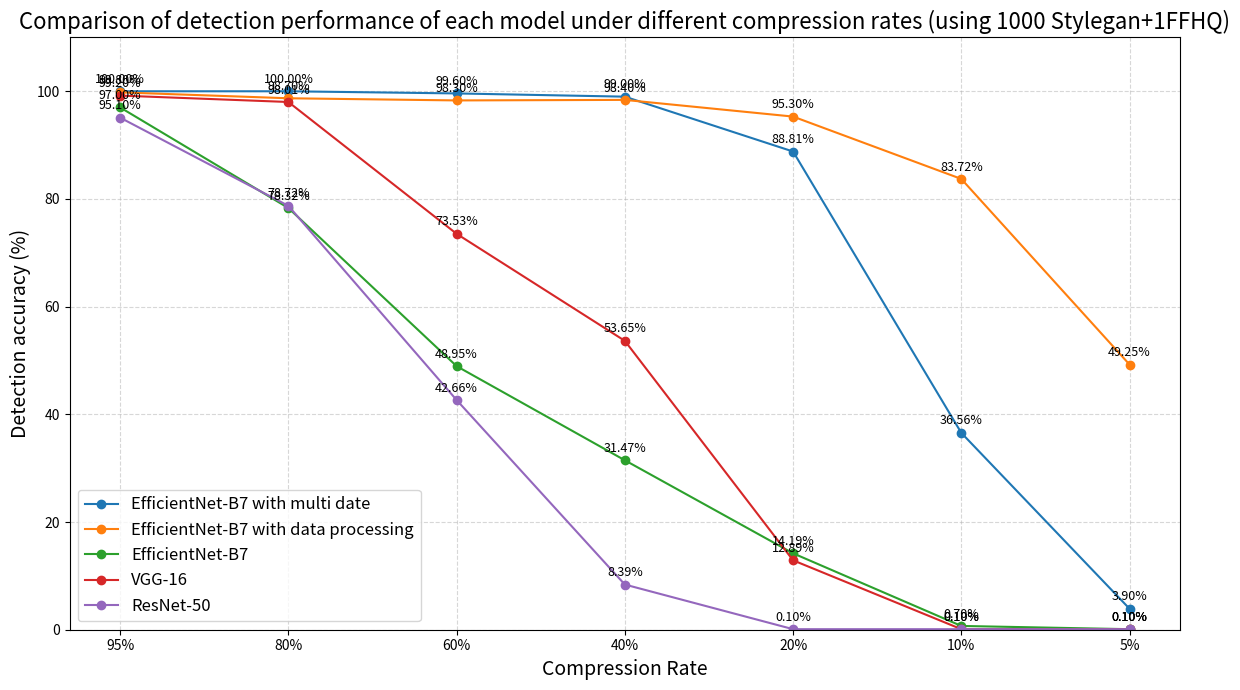

Reproduce this figure in Python.
import matplotlib.pyplot as plt

# 数据
x_labels = ['95%', '80%', '60%', '40%', '20%', '10%', '5%']

data = {
    'EfficientNet-B7 with multi date': [100, 100, 99.6, 99.0, 88.81, 36.56, 3.90],
    'EfficientNet-B7 with data processing': [99.80, 98.70, 98.30, 98.40, 95.30, 83.72, 49.25],
    'EfficientNet-B7': [97.00, 78.32, 48.95, 31.47, 14.19, 0.70, 0.10],
    'VGG-16': [99.20, 98.01, 73.53, 53.65, 12.89, 0.10, 0.10],
    'ResNet-50': [95.10, 78.72, 42.66, 8.39, 0.10, 0.10, 0.10]
}

# 颜色列表（可调整）
colors = ['#1f77b4', '#ff7f0e', '#2ca02c', '#d62728', '#9467bd']

plt.figure(figsize=(12, 7))

for i, (model, values) in enumerate(data.items()):
    plt.plot(x_labels, values, marker='o', label=model, color=colors[i])
    # 每个点上标注数值
    for x, y in zip(x_labels, values):
        plt.text(x, y + 1, f'{y:.2f}%', ha='center', va='bottom', fontsize=9)

# 标题与标签
plt.title('Comparison of detection performance of each model under different compression rates (using 1000 Stylegan+1FFHQ)', fontsize=16)
plt.xlabel('Compression Rate', fontsize=14)
plt.ylabel('Detection accuracy (%)', fontsize=14)
plt.ylim(0, 110)  # Y轴范围稍微高于100

plt.grid(True, linestyle='--', alpha=0.5)
plt.legend(fontsize=12)
plt.tight_layout()

# 保存 & 显示
plt.savefig('compression_accuracy_curve.png', dpi=300)
plt.show()
